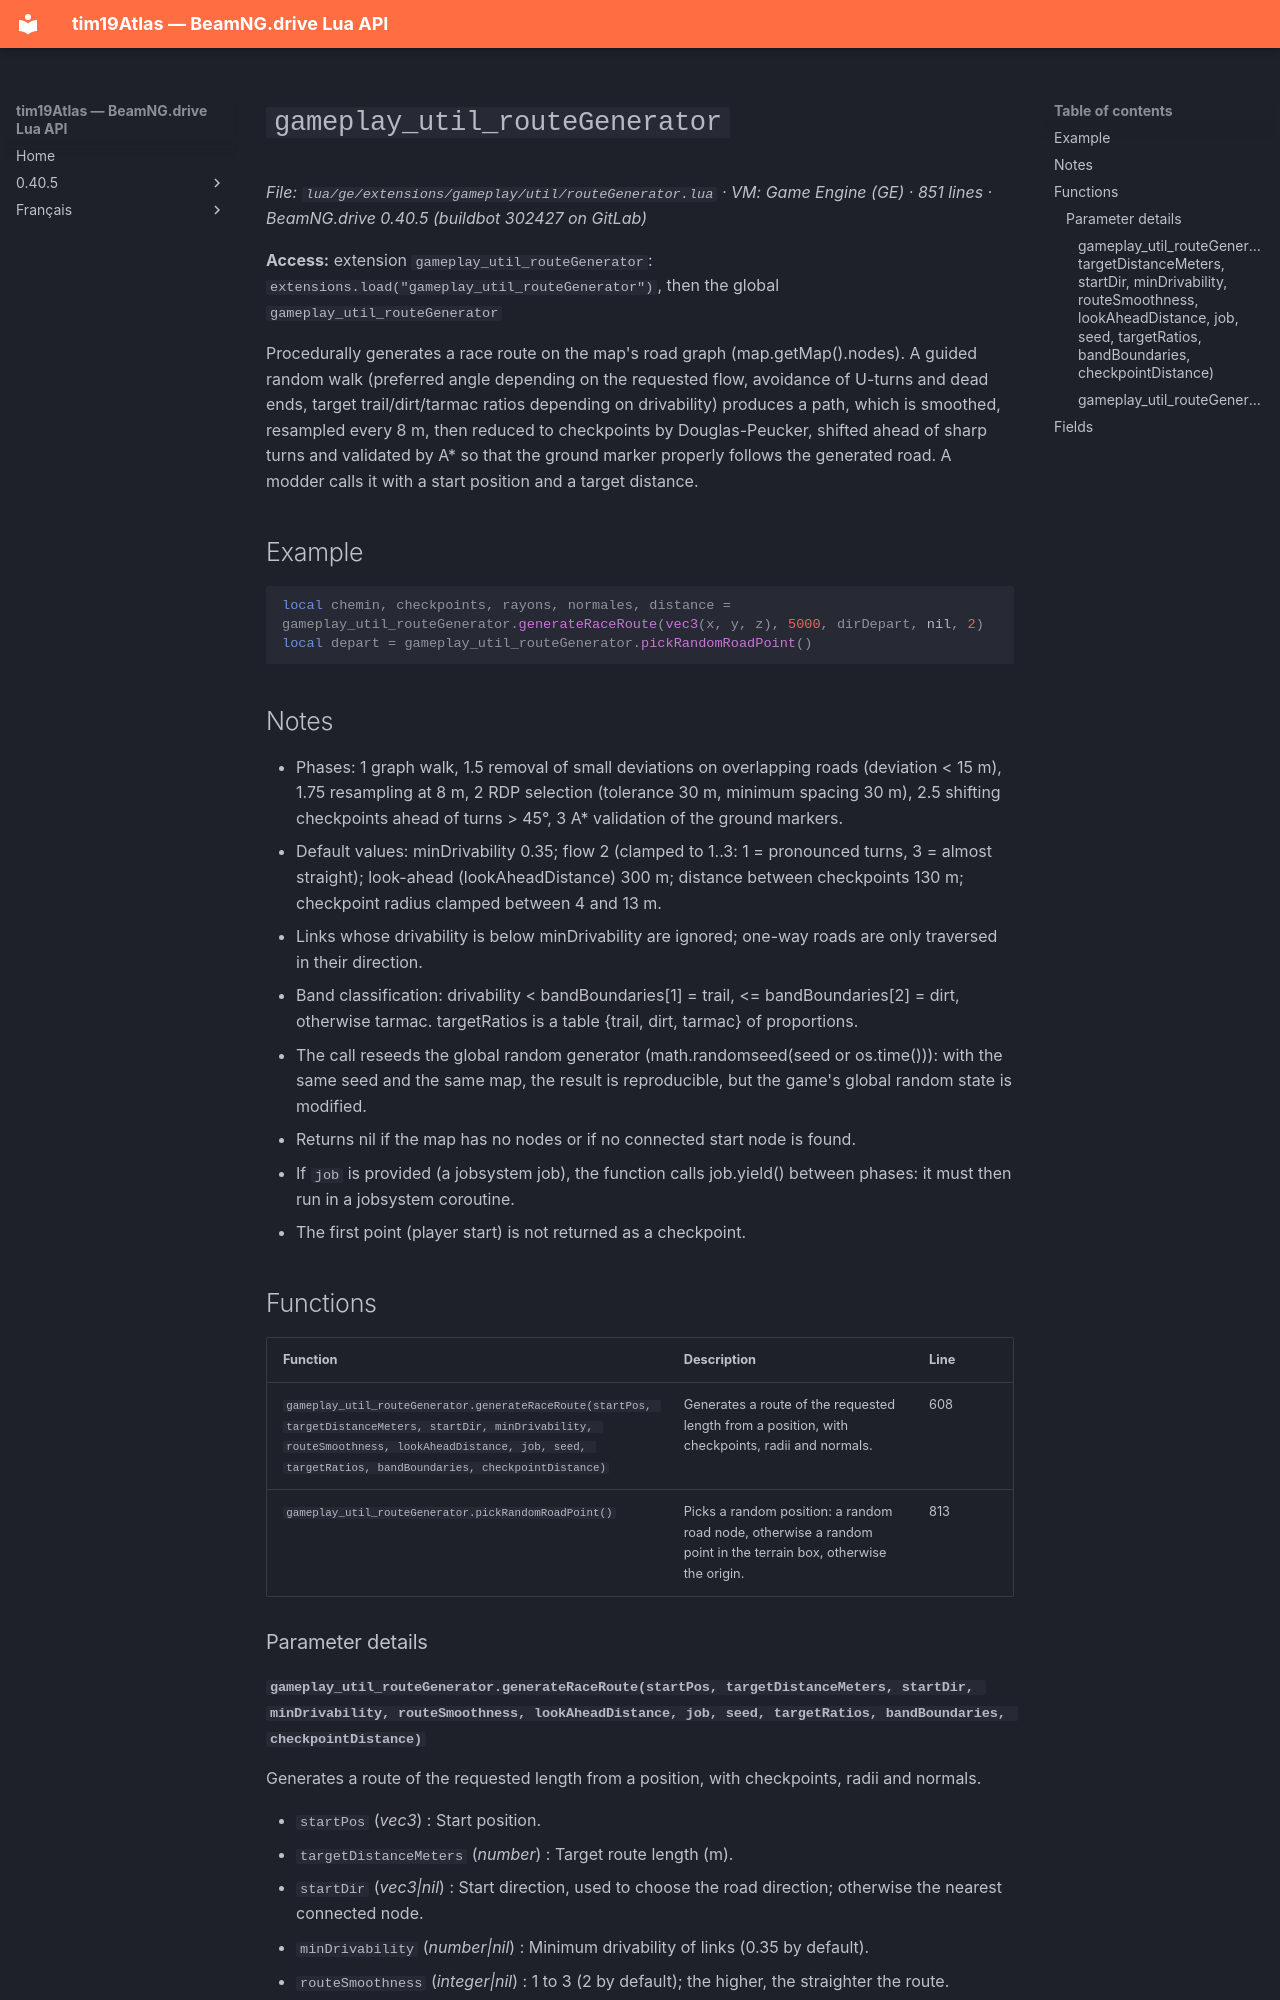

repository: Tim0219800/beamng-lua-atlas · page: 0.40.5/ge/extensions/gameplay/util/routeGenerator.html · generator: mkdocs

# `gameplay_util_routeGenerator`

*File: `lua/ge/extensions/gameplay/util/routeGenerator.lua` · VM: Game Engine (GE) · 851 lines · BeamNG.drive 0.40.5 (buildbot 302427 on GitLab)*

**Access:** extension `gameplay_util_routeGenerator`: `extensions.load("gameplay_util_routeGenerator")`, then the global `gameplay_util_routeGenerator`

Procedurally generates a race route on the map's road graph (map.getMap().nodes). A guided random walk (preferred angle depending on the requested flow, avoidance of U-turns and dead ends, target trail/dirt/tarmac ratios depending on drivability) produces a path, which is smoothed, resampled every 8 m, then reduced to checkpoints by Douglas-Peucker, shifted ahead of sharp turns and validated by A* so that the ground marker properly follows the generated road. A modder calls it with a start position and a target distance.

## Example

```lua
local chemin, checkpoints, rayons, normales, distance = gameplay_util_routeGenerator.generateRaceRoute(vec3(x, y, z), 5000, dirDepart, nil, 2)
local depart = gameplay_util_routeGenerator.pickRandomRoadPoint()
```

## Notes

- Phases: 1 graph walk, 1.5 removal of small deviations on overlapping roads (deviation < 15 m), 1.75 resampling at 8 m, 2 RDP selection (tolerance 30 m, minimum spacing 30 m), 2.5 shifting checkpoints ahead of turns > 45°, 3 A* validation of the ground markers.
- Default values: minDrivability 0.35; flow 2 (clamped to 1..3: 1 = pronounced turns, 3 = almost straight); look-ahead (lookAheadDistance) 300 m; distance between checkpoints 130 m; checkpoint radius clamped between 4 and 13 m.
- Links whose drivability is below minDrivability are ignored; one-way roads are only traversed in their direction.
- Band classification: drivability < bandBoundaries[1] = trail, <= bandBoundaries[2] = dirt, otherwise tarmac. targetRatios is a table {trail, dirt, tarmac} of proportions.
- The call reseeds the global random generator (math.randomseed(seed or os.time())): with the same seed and the same map, the result is reproducible, but the game's global random state is modified.
- Returns nil if the map has no nodes or if no connected start node is found.
- If `job` is provided (a jobsystem job), the function calls job.yield() between phases: it must then run in a jobsystem coroutine.
- The first point (player start) is not returned as a checkpoint.

## Functions

| Function | Description | Line |
|---|---|---|
| `gameplay_util_routeGenerator.generateRaceRoute(startPos, targetDistanceMeters, startDir, minDrivability, routeSmoothness, lookAheadDistance, job, seed, targetRatios, bandBoundaries, checkpointDistance)` | Generates a route of the requested length from a position, with checkpoints, radii and normals. | 608 |
| `gameplay_util_routeGenerator.pickRandomRoadPoint()` | Picks a random position: a random road node, otherwise a random point in the terrain box, otherwise the origin. | 813 |

### Parameter details
